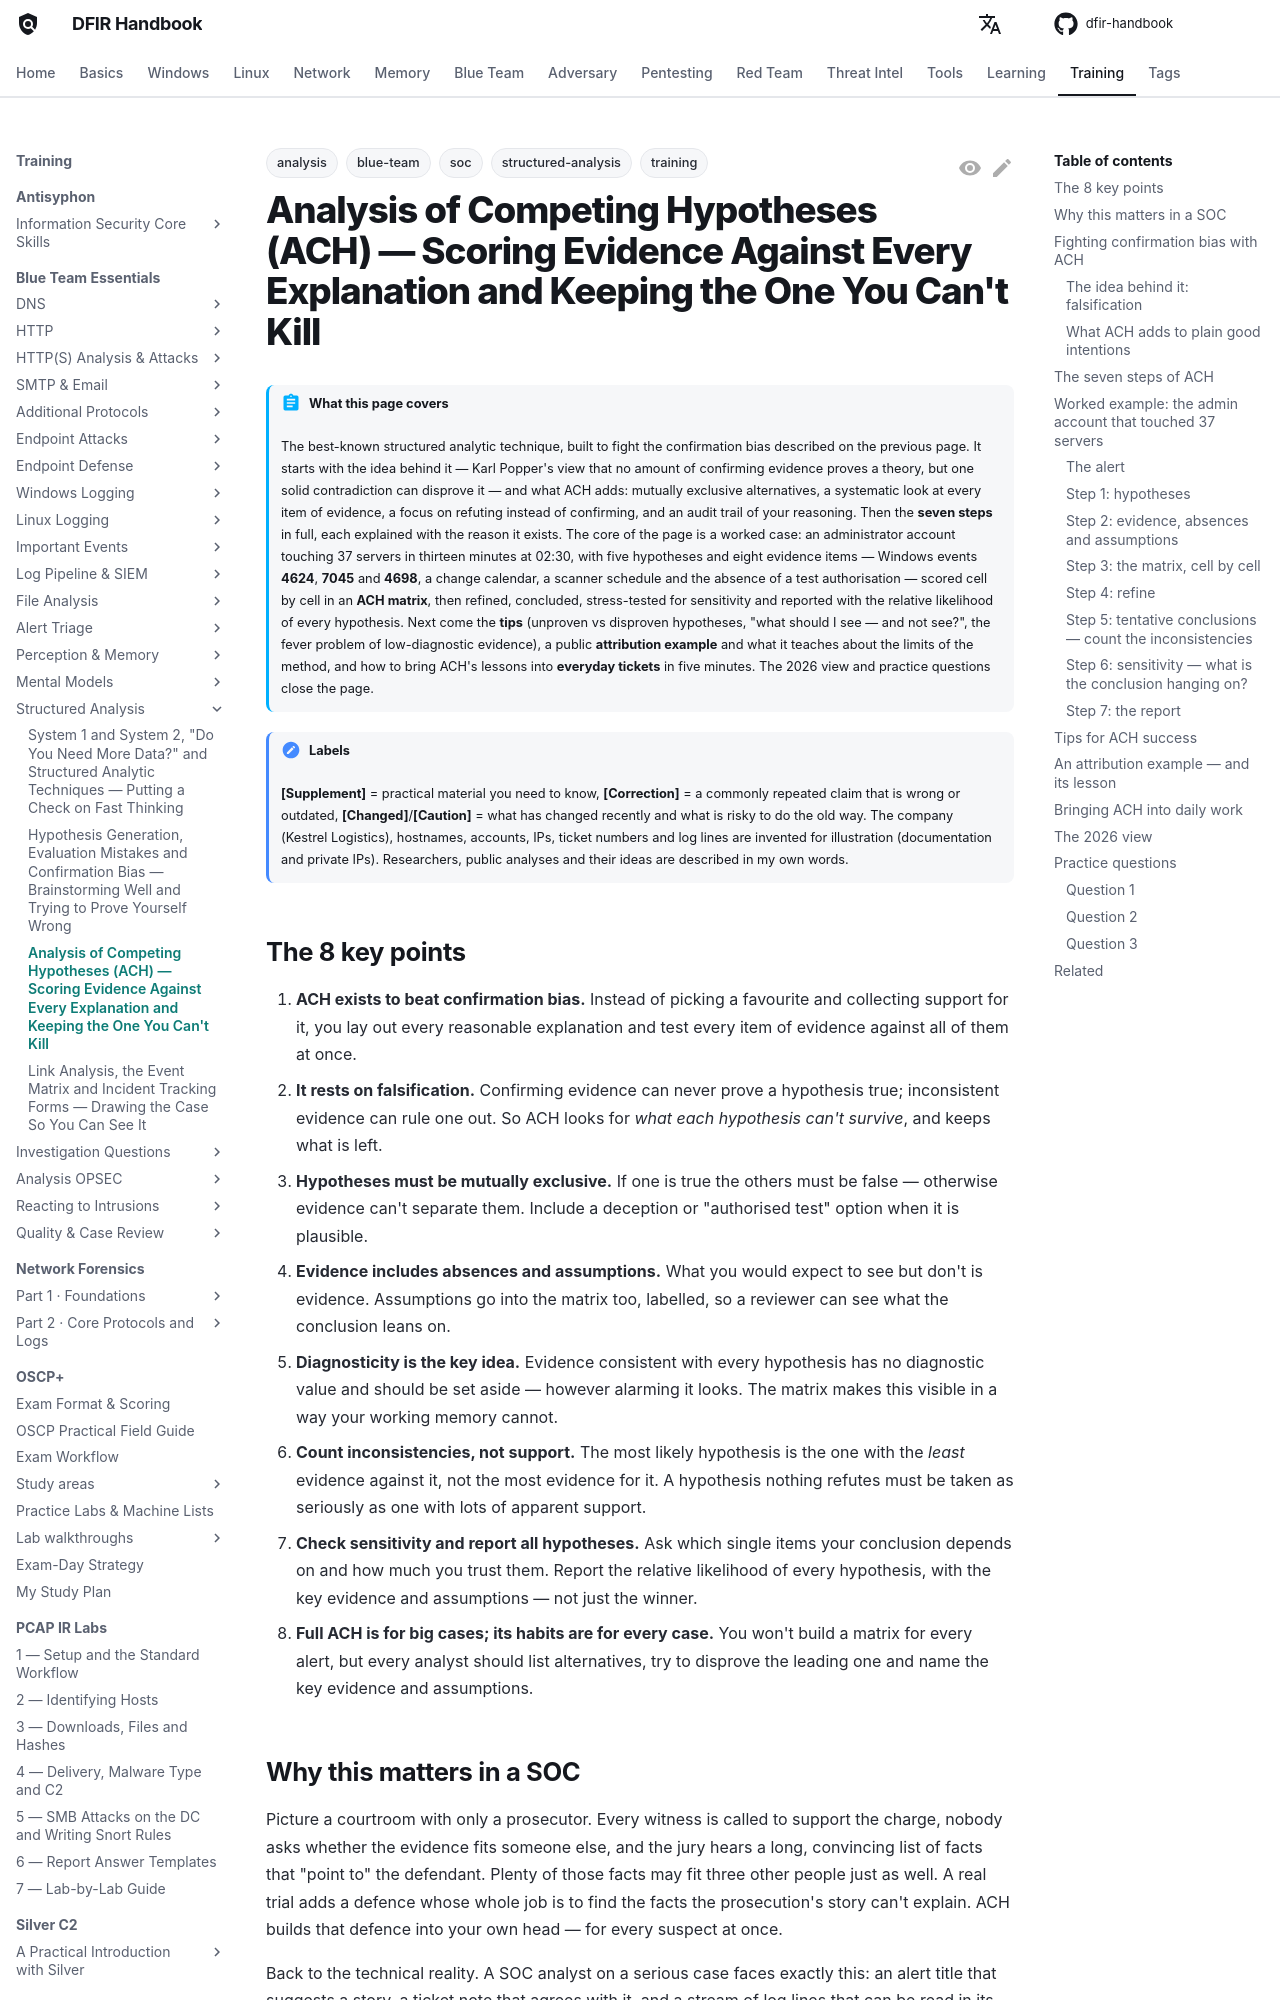

repository: DFIDwiz-sketch/dfir-handbook · page: training/blue-team-essentials/structured-analysis/ach/index.html · generator: mkdocs

---
title: "Analysis of Competing Hypotheses (ACH) — Scoring Evidence Against Every Explanation and Keeping the One You Can't Kill"
tags:
  - training
  - blue-team
  - soc
  - analysis
  - structured-analysis
---

# Analysis of Competing Hypotheses (ACH) — Scoring Evidence Against Every Explanation and Keeping the One You Can't Kill { #ach }

!!! abstract "What this page covers"
    The best-known structured analytic technique, built to fight the confirmation bias described on the previous page. It starts with the idea behind it — Karl Popper's view that no amount of confirming evidence proves a theory, but one solid contradiction can disprove it — and what ACH adds: mutually exclusive alternatives, a systematic look at every item of evidence, a focus on refuting instead of confirming, and an audit trail of your reasoning. Then the **seven steps** in full, each explained with the reason it exists. The core of the page is a worked case: an administrator account touching 37 servers in thirteen minutes at 02:30, with five hypotheses and eight evidence items — Windows events **4624**, **7045** and **4698**, a change calendar, a scanner schedule and the absence of a test authorisation — scored cell by cell in an **ACH matrix**, then refined, concluded, stress-tested for sensitivity and reported with the relative likelihood of every hypothesis. Next come the **tips** (unproven vs disproven hypotheses, "what should I see — and not see?", the fever problem of low-diagnostic evidence), a public **attribution example** and what it teaches about the limits of the method, and how to bring ACH's lessons into **everyday tickets** in five minutes. The 2026 view and practice questions close the page.

!!! note "Labels"
    **[Supplement]** = practical material you need to know, **[Correction]** = a commonly repeated claim that is wrong or outdated, **[Changed]**/**[Caution]** = what has changed recently and what is risky to do the old way. The company (Kestrel Logistics), hostnames, accounts, IPs, ticket numbers and log lines are invented for illustration (documentation and private IPs). Researchers, public analyses and their ideas are described in my own words.

## The 8 key points { #key-points }

1. **ACH exists to beat confirmation bias.** Instead of picking a favourite and collecting support for it, you lay out every reasonable explanation and test every item of evidence against all of them at once.
2. **It rests on falsification.** Confirming evidence can never prove a hypothesis true; inconsistent evidence can rule one out. So ACH looks for *what each hypothesis can't survive*, and keeps what is left.
3. **Hypotheses must be mutually exclusive.** If one is true the others must be false — otherwise evidence can't separate them. Include a deception or "authorised test" option when it is plausible.
4. **Evidence includes absences and assumptions.** What you would expect to see but don't is evidence. Assumptions go into the matrix too, labelled, so a reviewer can see what the conclusion leans on.
5. **Diagnosticity is the key idea.** Evidence consistent with every hypothesis has no diagnostic value and should be set aside — however alarming it looks. The matrix makes this visible in a way your working memory cannot.
6. **Count inconsistencies, not support.** The most likely hypothesis is the one with the *least* evidence against it, not the most evidence for it. A hypothesis nothing refutes must be taken as seriously as one with lots of apparent support.
7. **Check sensitivity and report all hypotheses.** Ask which single items your conclusion depends on and how much you trust them. Report the relative likelihood of every hypothesis, with the key evidence and assumptions — not just the winner.
8. **Full ACH is for big cases; its habits are for every case.** You won't build a matrix for every alert, but every analyst should list alternatives, try to disprove the leading one and name the key evidence and assumptions.
